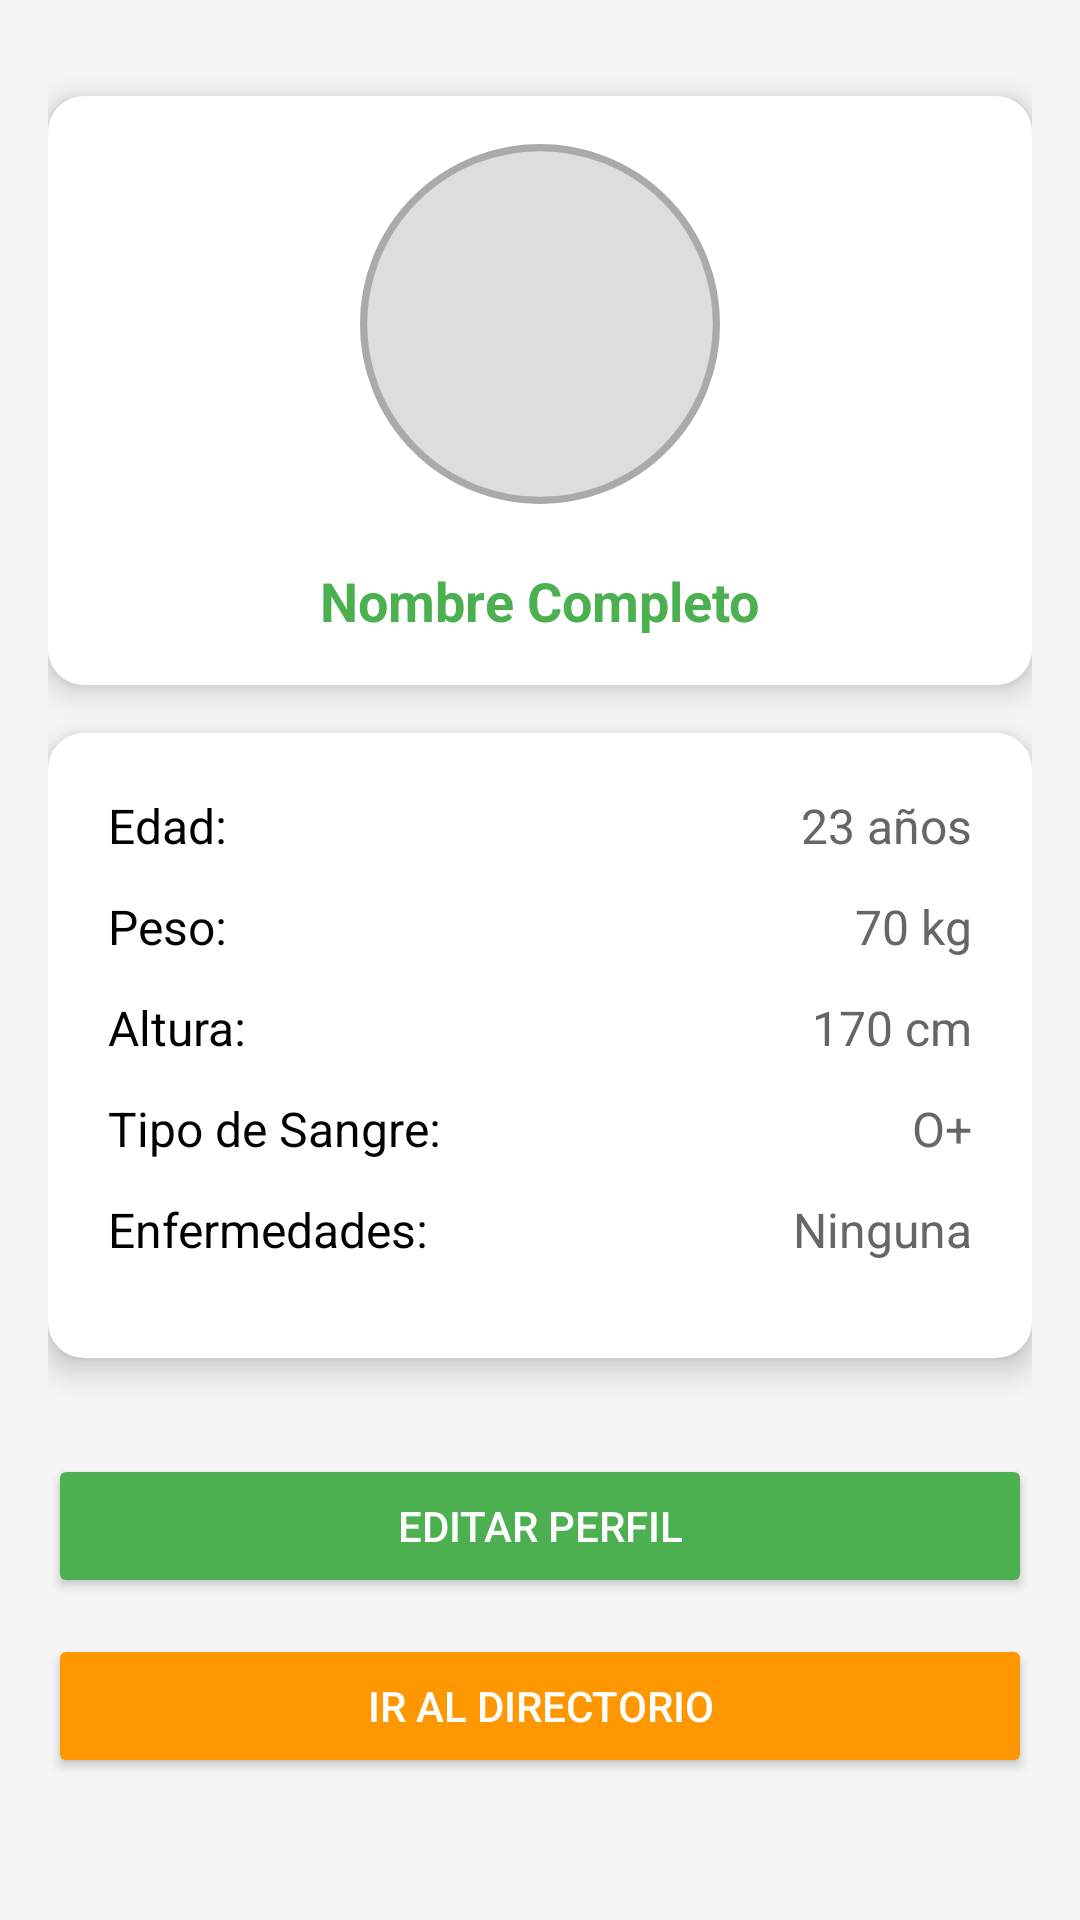

Android layout source for this screen:
<!-- AndroidManifest.xml: application theme Theme.GPSEMERGENCY -->
<!-- res/layout/activity_ver_perfil.xml -->
<?xml version="1.0" encoding="utf-8"?>
<ScrollView xmlns:android="http://schemas.android.com/apk/res/android"
    android:layout_width="match_parent"
    android:layout_height="match_parent"
    android:padding="16dp"
    android:background="#F5F5F5">

    <LinearLayout
        android:layout_width="match_parent"
        android:layout_height="wrap_content"
        android:orientation="vertical"
        android:gravity="center_horizontal">

        
        <LinearLayout
            android:layout_width="match_parent"
            android:layout_height="wrap_content"
            android:orientation="vertical"
            android:padding="16dp"
            android:gravity="center_horizontal"
            android:background="@drawable/card_background"
            android:elevation="6dp"
            android:layout_marginBottom="16dp"
            android:layout_marginTop="16dp"
            android:backgroundTint="#FFFFFF">

            
            <ImageView
                android:id="@+id/ivFotoPerfil"
                android:layout_width="120dp"
                android:layout_height="120dp"
                android:src="@drawable/ic_user_placeholder"
                android:contentDescription="@string/foto_perfil"
                android:layout_marginBottom="8dp"
                android:background="@drawable/circle_background"
                android:scaleType="centerCrop" />

            
            <TextView
                android:id="@+id/tvNombreCompleto"
                android:layout_width="wrap_content"
                android:layout_height="wrap_content"
                android:text="Nombre Completo"
                android:textSize="18sp"
                android:textStyle="bold"
                android:textColor="#4CAF50"
                android:layout_marginTop="12dp" />
        </LinearLayout>

        
        <LinearLayout
            android:layout_width="match_parent"
            android:layout_height="wrap_content"
            android:orientation="vertical"
            android:padding="20dp"
            android:background="@drawable/card_background"
            android:elevation="6dp"
            android:layout_marginBottom="16dp">

            
            <LinearLayout
                android:layout_width="match_parent"
                android:layout_height="wrap_content"
                android:orientation="horizontal"
                android:layout_marginBottom="12dp">
                <TextView
                    android:layout_width="0dp"
                    android:layout_height="wrap_content"
                    android:layout_weight="1"
                    android:text="Edad:"
                    android:textSize="16sp"
                    android:textColor="#000000" />
                <TextView
                    android:id="@+id/tvEdad"
                    android:layout_width="wrap_content"
                    android:layout_height="wrap_content"
                    android:text="23 años"
                    android:textSize="16sp"
                    android:textColor="#666666" />
            </LinearLayout>

            
            <LinearLayout
                android:layout_width="match_parent"
                android:layout_height="wrap_content"
                android:orientation="horizontal"
                android:layout_marginBottom="12dp">
                <TextView
                    android:layout_width="0dp"
                    android:layout_height="wrap_content"
                    android:layout_weight="1"
                    android:text="Peso:"
                    android:textSize="16sp"
                    android:textColor="#000000" />
                <TextView
                    android:id="@+id/tvPeso"
                    android:layout_width="wrap_content"
                    android:layout_height="wrap_content"
                    android:text="70 kg"
                    android:textSize="16sp"
                    android:textColor="#666666" />
            </LinearLayout>

            
            <LinearLayout
                android:layout_width="match_parent"
                android:layout_height="wrap_content"
                android:orientation="horizontal"
                android:layout_marginBottom="12dp">
                <TextView
                    android:layout_width="0dp"
                    android:layout_height="wrap_content"
                    android:layout_weight="1"
                    android:text="Altura:"
                    android:textSize="16sp"
                    android:textColor="#000000" />
                <TextView
                    android:id="@+id/tvAltura"
                    android:layout_width="wrap_content"
                    android:layout_height="wrap_content"
                    android:text="170 cm"
                    android:textSize="16sp"
                    android:textColor="#666666" />
            </LinearLayout>

            
            <LinearLayout
                android:layout_width="match_parent"
                android:layout_height="wrap_content"
                android:orientation="horizontal"
                android:layout_marginBottom="12dp">
                <TextView
                    android:layout_width="0dp"
                    android:layout_height="wrap_content"
                    android:layout_weight="1"
                    android:text="Tipo de Sangre:"
                    android:textSize="16sp"
                    android:textColor="#000000" />
                <TextView
                    android:id="@+id/tvTipoSangre"
                    android:layout_width="wrap_content"
                    android:layout_height="wrap_content"
                    android:text="O+"
                    android:textSize="16sp"
                    android:textColor="#666666" />
            </LinearLayout>

            
            <LinearLayout
                android:layout_width="match_parent"
                android:layout_height="wrap_content"
                android:orientation="horizontal"
                android:layout_marginBottom="12dp">
                <TextView
                    android:layout_width="0dp"
                    android:layout_height="wrap_content"
                    android:layout_weight="1"
                    android:text="Enfermedades:"
                    android:textSize="16sp"
                    android:textColor="#000000" />
                <TextView
                    android:id="@+id/tvEnfermedades"
                    android:layout_width="wrap_content"
                    android:layout_height="wrap_content"
                    android:text="Ninguna"
                    android:textSize="16sp"
                    android:textColor="#666666" />
            </LinearLayout>
        </LinearLayout>

        
        <LinearLayout
            android:layout_width="match_parent"
            android:layout_height="wrap_content"
            android:orientation="vertical"
            android:gravity="center"
            android:layout_marginTop="16dp">

            
            <Button
                android:id="@+id/btnEditarPerfil"
                android:layout_width="match_parent"
                android:layout_height="wrap_content"
                android:text="Editar Perfil"
                android:backgroundTint="#4CAF50"
                android:textColor="#FFFFFF"
                android:elevation="6dp"
                android:layout_marginBottom="12dp" />

            
            <Button
                android:id="@+id/btnIrDirectorio"
                android:layout_width="match_parent"
                android:layout_height="wrap_content"
                android:text="Ir al Directorio"
                android:backgroundTint="#FF9800"
                android:textColor="#FFFFFF"
                android:elevation="6dp" />
        </LinearLayout>
    </LinearLayout>
</ScrollView>
<!-- resources referenced by this layout -->
<resources>
  <!-- drawable card_background (drawable) -->
  <shape xmlns:android="http://schemas.android.com/apk/res/android">
      <solid android:color="#FFFFFF" />
      <corners android:radius="12dp" />
      <elevation android:height="4dp" />
  </shape>
  <!-- drawable circle_background (drawable) -->
  <?xml version="1.0" encoding="utf-8"?>
  <shape xmlns:android="http://schemas.android.com/apk/res/android" android:shape="oval">
      <solid android:color="#E0E0E0" />
      <size android:width="100dp" android:height="100dp" />
  </shape>
  <!-- drawable ic_user_placeholder (drawable) -->
  <shape xmlns:android="http://schemas.android.com/apk/res/android">
      
      <solid android:color="#DDDDDD" /> 
  
      
      <size
          android:width="100dp"
          android:height="100dp" />
  
      
      <corners android:radius="50dp" />
  
      
      <stroke
          android:width="2dp"
          android:color="#AAAAAA" /> 
  </shape>
  <string name="foto_perfil">Foto de Perfil</string>
  <style name="Theme.GPSEMERGENCY" parent="Base.Theme.GPSEMERGENCY" />
  <style name="Base.Theme.GPSEMERGENCY" parent="Theme.Material3.DayNight.NoActionBar">
          
          
      </style>
</resources>
